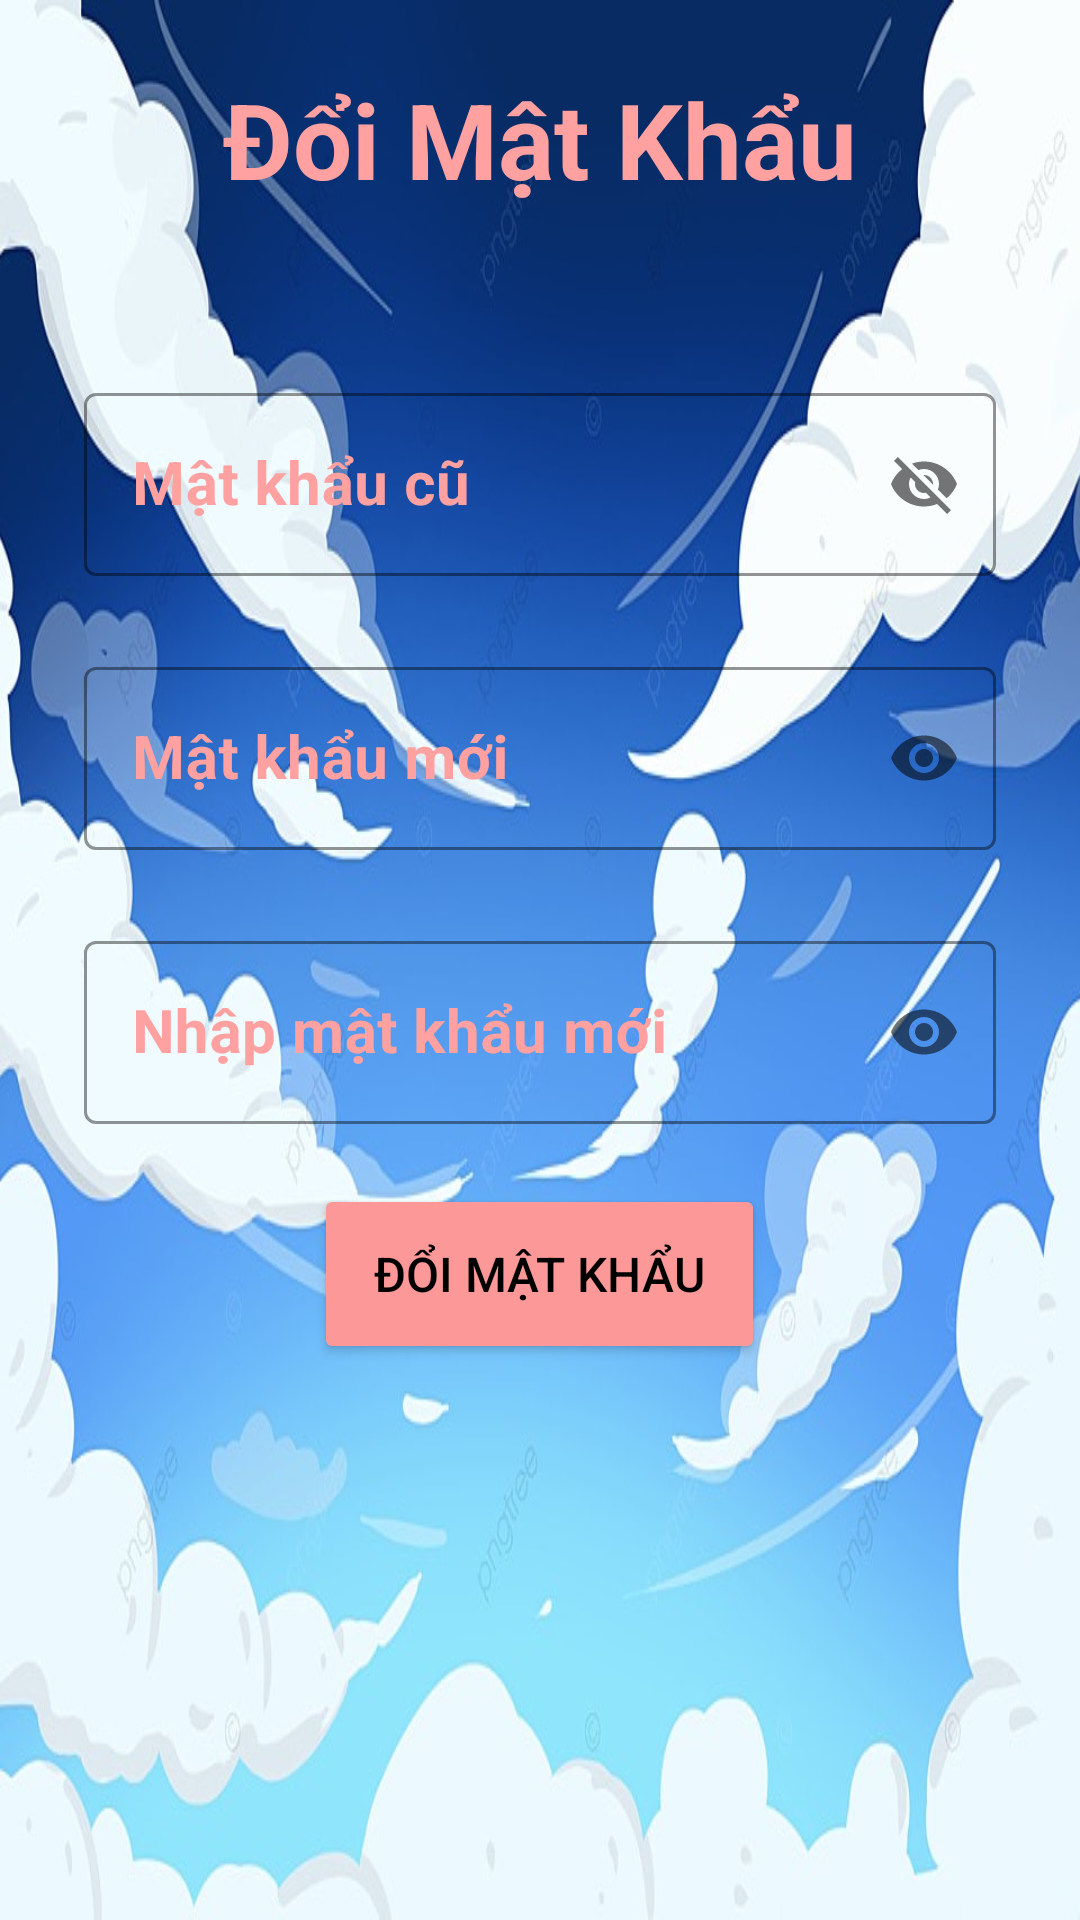

Layout XML and referenced resources for this Android screen:
<!-- AndroidManifest.xml: application theme Theme.Chuongdkph26546_Assignment -->
<!-- res/layout/fragment_repass.xml -->
<?xml version="1.0" encoding="utf-8"?>
<LinearLayout xmlns:android="http://schemas.android.com/apk/res/android"
    android:layout_width="match_parent"
    android:layout_height="match_parent"
    xmlns:app="http://schemas.android.com/apk/res-auto"
    android:orientation="vertical"
    android:padding="8dp"
    android:background="@drawable/background1">


    <TextView
        android:layout_width="wrap_content"
        android:layout_height="wrap_content"
        android:text="Đổi Mật Khẩu"
        android:textSize="35dp"
        android:textColor="#FFA1A1"
        android:textStyle="bold"
        android:layout_gravity="center"
        android:layout_marginTop="15dp"
        />

    <com.google.android.material.textfield.TextInputLayout
        android:id="@+id/til_mkcu"
        android:layout_width="match_parent"
        android:layout_height="wrap_content"
        android:layout_marginTop="56dp"
        android:hint="Mật khẩu cũ"
        android:paddingLeft="20dp"
        android:paddingRight="20dp"
        app:layout_constraintEnd_toEndOf="parent"
        app:layout_constraintStart_toStartOf="parent"
        app:layout_constraintTop_toBottomOf="@+id/imageView3"
        app:startIconDrawable="@drawable/icon_changepass"
        style="@style/Widget.MaterialComponents.TextInputLayout.OutlinedBox"
        app:boxStrokeColor="#FFA1A1"
        android:textColorHint="#FFA1A1"
        app:passwordToggleEnabled="true"
        >

        <com.google.android.material.textfield.TextInputEditText
            android:id="@+id/ed_mkcu"
            android:layout_width="match_parent"
            android:layout_height="wrap_content"
            android:drawablePadding="10dp"
            android:textColor="@color/black"
            android:textSize="20sp"
            android:textStyle="bold" />
    </com.google.android.material.textfield.TextInputLayout>

    <com.google.android.material.textfield.TextInputLayout
        android:id="@+id/til_matkhaumoi"
        android:layout_width="match_parent"
        android:layout_height="wrap_content"
        android:layout_marginTop="25dp"
        android:hint="Mật khẩu mới"
        android:paddingLeft="20dp"
        android:paddingRight="20dp"
        app:layout_constraintEnd_toEndOf="parent"
        app:layout_constraintStart_toStartOf="parent"
        app:layout_constraintTop_toBottomOf="@+id/login_tilusername"
        app:passwordToggleEnabled="true"
        app:startIconDrawable="@drawable/icon_changepass"
        style="@style/Widget.MaterialComponents.TextInputLayout.OutlinedBox"
        app:boxStrokeColor="#FFA1A1"
        android:textColorHint="#FFA1A1">

        <com.google.android.material.textfield.TextInputEditText
            android:id="@+id/ed_matkhaumoi"
            android:textColor="@color/black"
            android:drawablePadding="10dp"
            android:layout_width="match_parent"
            android:layout_height="wrap_content"
            android:inputType="textPassword"
            android:textSize="20sp"
            android:textStyle="bold"/>
    </com.google.android.material.textfield.TextInputLayout>


    <com.google.android.material.textfield.TextInputLayout
        android:id="@+id/til_nlmatkhaumoi"
        android:layout_width="match_parent"
        android:layout_height="wrap_content"
        android:layout_marginTop="25dp"
        android:hint="Nhập mật khẩu mới"
        android:paddingLeft="20dp"
        android:paddingRight="20dp"
        app:layout_constraintEnd_toEndOf="parent"
        app:layout_constraintStart_toStartOf="parent"
        app:layout_constraintTop_toBottomOf="@+id/login_tilusername"
        app:passwordToggleEnabled="true"
        app:startIconDrawable="@drawable/icon_changepass"
        style="@style/Widget.MaterialComponents.TextInputLayout.OutlinedBox"
        app:boxStrokeColor="#FFA1A1"
        android:textColorHint="#FFA1A1">

        <com.google.android.material.textfield.TextInputEditText
            android:id="@+id/ed_nlmatkhaumoi"
            android:textColor="@color/black"
            android:drawablePadding="10dp"
            android:layout_width="match_parent"
            android:layout_height="wrap_content"
            android:inputType="textPassword"
            android:textSize="20sp"
            android:textStyle="bold"/>
    </com.google.android.material.textfield.TextInputLayout>

    <Button
        android:id="@+id/btn_doimk"
        android:layout_width="wrap_content"
        android:layout_height="60dp"
        android:layout_gravity="center"
        android:layout_marginTop="20dp"
        android:text="Đổi Mật Khẩu"
        android:textSize="16dp"
        android:textColor="@color/black"
        android:paddingLeft="20dp"
        android:paddingRight="20dp"
        android:backgroundTint="#FD9898"/>


</LinearLayout>
<!-- resources referenced by this layout -->
<resources>
  <!-- drawable background1: jpg bitmap (drawable, 96198 bytes) -->
  <style name="Theme.Chuongdkph26546_Assignment" parent="Base.Theme.Chuongdkph26546_Assignment" />
  <style name="Base.Theme.Chuongdkph26546_Assignment" parent="Theme.Material3.DayNight.NoActionBar">
          
          
      </style>
  <!-- not gathered from this repository: default colours our renderer supplied (Android Studio template values) -->
  <color name="black">#FF000000</color>
</resources>
